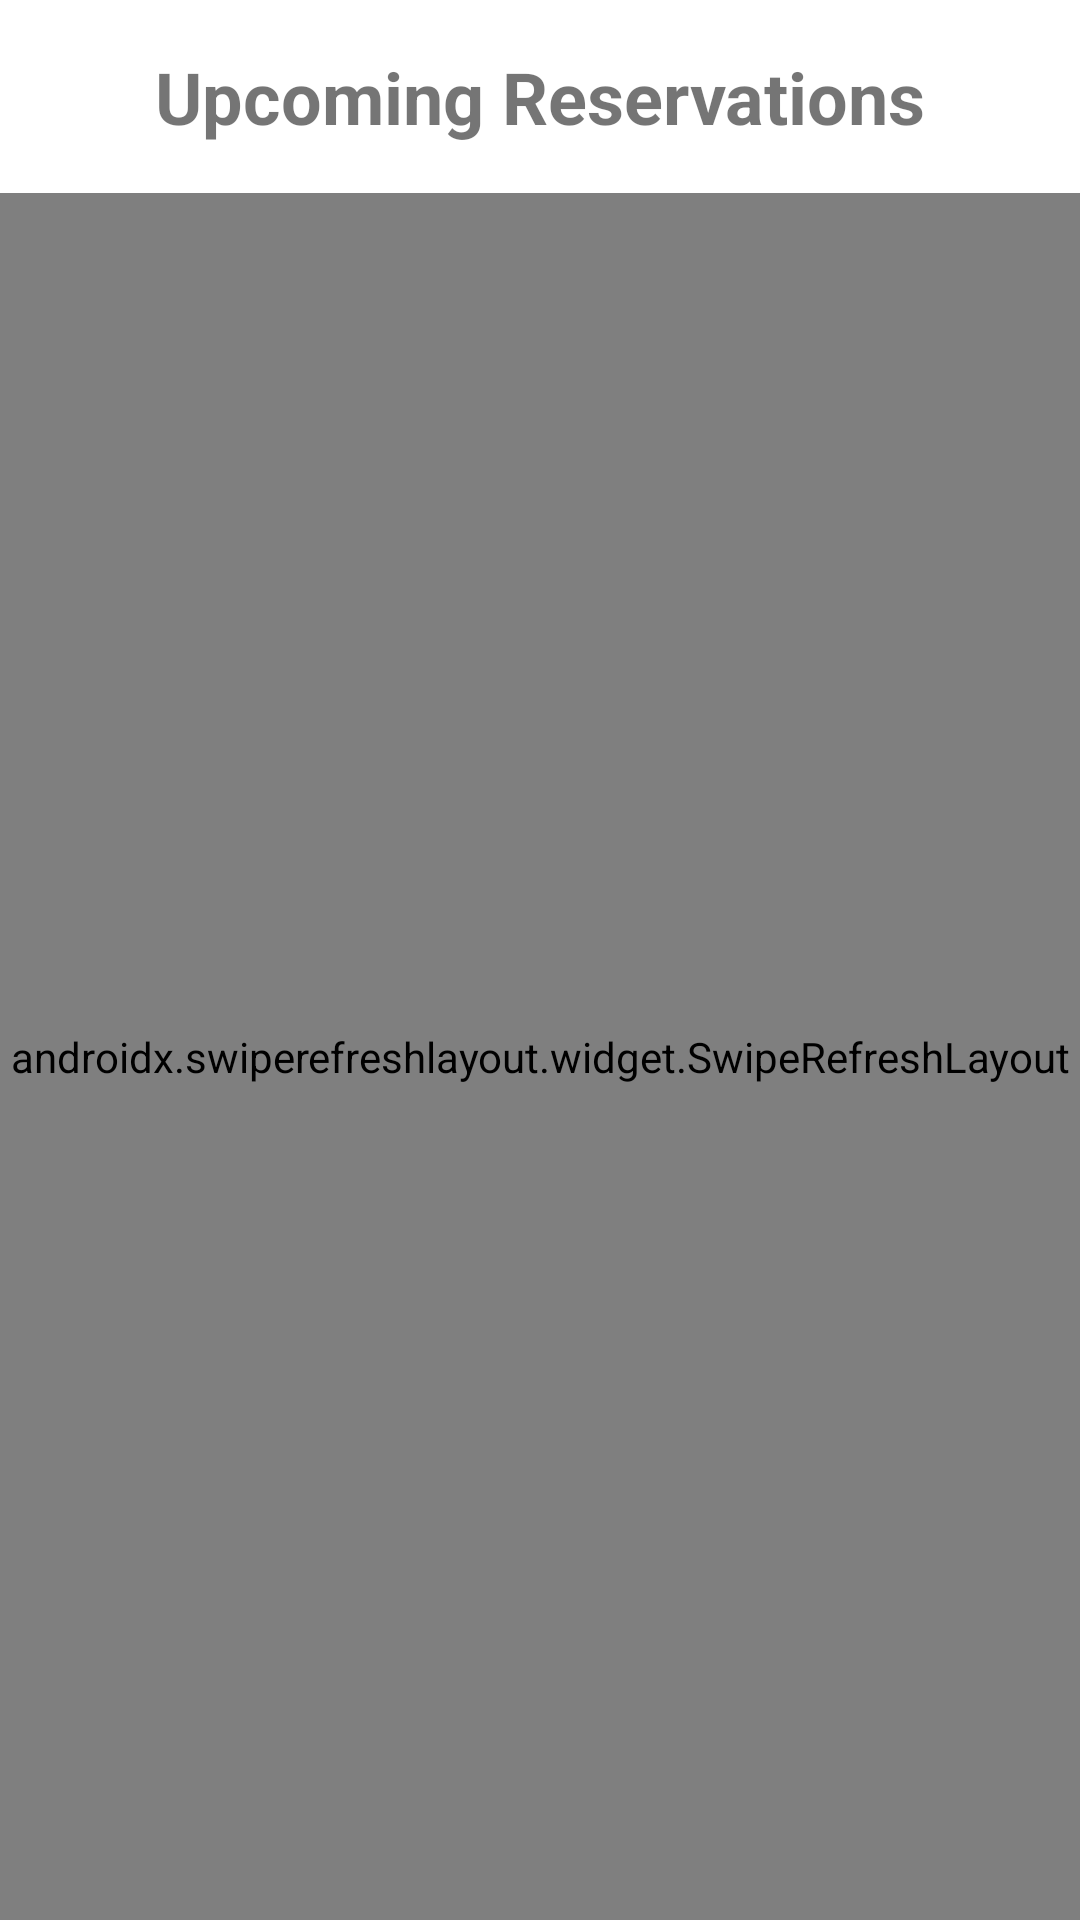

Layout XML and referenced resources for this Android screen:
<!-- AndroidManifest.xml: application theme Theme.Alquilame -->
<!-- res/layout/fragment_home.xml -->
<?xml version="1.0" encoding="utf-8"?>
<androidx.constraintlayout.widget.ConstraintLayout xmlns:android="http://schemas.android.com/apk/res/android"
    xmlns:app="http://schemas.android.com/apk/res-auto"
    xmlns:tools="http://schemas.android.com/tools"
    android:layout_width="match_parent"
    android:layout_height="match_parent"
    tools:context=".ui.home.HomeFragment">

    <TextView
        android:id="@+id/text_home"
        android:layout_width="match_parent"
        android:layout_height="wrap_content"
        android:layout_marginStart="16dp"
        android:layout_marginTop="16dp"
        android:layout_marginEnd="16dp"
        android:text="Upcoming Reservations"
        android:textAlignment="center"
        android:textSize="24sp"
        android:textStyle="bold"
        app:layout_constraintEnd_toEndOf="parent"
        app:layout_constraintStart_toStartOf="parent"
        app:layout_constraintTop_toTopOf="parent" />

    <androidx.swiperefreshlayout.widget.SwipeRefreshLayout
        android:id="@+id/swipe_refresh_layout"
        android:layout_width="match_parent"
        android:layout_height="0dp"
        android:layout_marginTop="16dp"
        app:layout_constraintBottom_toBottomOf="parent"
        app:layout_constraintEnd_toEndOf="parent"
        app:layout_constraintStart_toStartOf="parent"
        app:layout_constraintTop_toBottomOf="@+id/text_home">

        <androidx.recyclerview.widget.RecyclerView
            android:id="@+id/rv_reservations"
            android:layout_width="match_parent"
            android:layout_height="match_parent"
            android:clipToPadding="false"
            android:paddingBottom="16dp"
            tools:listitem="@layout/item_reservation" />

    </androidx.swiperefreshlayout.widget.SwipeRefreshLayout>

    <ProgressBar
        android:id="@+id/progress_bar"
        android:layout_width="wrap_content"
        android:layout_height="wrap_content"
        android:visibility="gone"
        app:layout_constraintBottom_toBottomOf="parent"
        app:layout_constraintEnd_toEndOf="parent"
        app:layout_constraintStart_toStartOf="parent"
        app:layout_constraintTop_toBottomOf="@+id/text_home" />

    <TextView
        android:id="@+id/tv_empty_state"
        android:layout_width="match_parent"
        android:layout_height="wrap_content"
        android:layout_margin="32dp"
        android:gravity="center"
        android:text="No reservations found"
        android:textAlignment="center"
        android:textSize="16sp"
        android:visibility="gone"
        app:layout_constraintBottom_toBottomOf="parent"
        app:layout_constraintEnd_toEndOf="parent"
        app:layout_constraintStart_toStartOf="parent"
        app:layout_constraintTop_toBottomOf="@+id/text_home" />

    <TextView
        android:id="@+id/tv_error_state"
        android:layout_width="match_parent"
        android:layout_height="wrap_content"
        android:layout_margin="32dp"
        android:gravity="center"
        android:text="Failed to load reservations"
        android:textAlignment="center"
        android:textColor="@android:color/holo_red_dark"
        android:textSize="16sp"
        android:visibility="gone"
        app:layout_constraintBottom_toBottomOf="parent"
        app:layout_constraintEnd_toEndOf="parent"
        app:layout_constraintStart_toStartOf="parent"
        app:layout_constraintTop_toBottomOf="@+id/text_home" />

</androidx.constraintlayout.widget.ConstraintLayout>
<!-- res/layout/item_reservation.xml (included above) -->
<?xml version="1.0" encoding="utf-8"?>
<androidx.cardview.widget.CardView xmlns:android="http://schemas.android.com/apk/res/android"
    xmlns:app="http://schemas.android.com/apk/res-auto"
    xmlns:tools="http://schemas.android.com/tools"
    android:layout_width="match_parent"
    android:layout_height="wrap_content"
    android:layout_margin="8dp"
    app:cardCornerRadius="8dp"
    app:cardElevation="4dp">

    <LinearLayout
        android:layout_width="match_parent"
        android:layout_height="wrap_content"
        android:orientation="horizontal"
        android:padding="16dp">

        <ImageView
            android:id="@+id/iv_merchandise"
            android:layout_width="80dp"
            android:layout_height="80dp"
            android:layout_marginEnd="16dp"
            android:background="@color/design_default_color_primary_dark"
            android:contentDescription="Merchandise image"
            android:scaleType="centerCrop"
            tools:src="@tools:sample/avatars" />

        <LinearLayout
            android:layout_width="0dp"
            android:layout_height="wrap_content"
            android:layout_weight="1"
            android:orientation="vertical">

            <TextView
                android:id="@+id/tv_merchandise_name"
                android:layout_width="match_parent"
                android:layout_height="wrap_content"
                android:textColor="@android:color/black"
                android:textSize="18sp"
                android:textStyle="bold"
                tools:text="Office Chair" />

            <TextView
                android:id="@+id/tv_client_name"
                android:layout_width="match_parent"
                android:layout_height="wrap_content"
                android:layout_marginTop="4dp"
                android:textColor="@android:color/darker_gray"
                android:textSize="14sp"
                tools:text="John Doe" />

            <LinearLayout
                android:layout_width="match_parent"
                android:layout_height="wrap_content"
                android:layout_marginTop="8dp"
                android:orientation="horizontal">

                <TextView
                    android:layout_width="wrap_content"
                    android:layout_height="wrap_content"
                    android:text="Date: "
                    android:textColor="@android:color/darker_gray"
                    android:textSize="12sp" />

                <TextView
                    android:id="@+id/tv_date"
                    android:layout_width="0dp"
                    android:layout_height="wrap_content"
                    android:layout_weight="1"
                    android:textColor="@android:color/black"
                    android:textSize="12sp"
                    tools:text="2025-12-01" />

                <TextView
                    android:layout_width="wrap_content"
                    android:layout_height="wrap_content"
                    android:layout_marginStart="16dp"
                    android:text="Qty: "
                    android:textColor="@android:color/darker_gray"
                    android:textSize="12sp" />

                <TextView
                    android:id="@+id/tv_quantity"
                    android:layout_width="wrap_content"
                    android:layout_height="wrap_content"
                    android:textColor="@android:color/black"
                    android:textSize="12sp"
                    android:textStyle="bold"
                    tools:text="2" />

            </LinearLayout>

            <LinearLayout
                android:layout_width="match_parent"
                android:layout_height="wrap_content"
                android:layout_marginTop="4dp"
                android:orientation="horizontal">

                <TextView
                    android:layout_width="wrap_content"
                    android:layout_height="wrap_content"
                    android:text="Phone: "
                    android:textColor="@android:color/darker_gray"
                    android:textSize="12sp" />

                <TextView
                    android:id="@+id/tv_phone"
                    android:layout_width="match_parent"
                    android:layout_height="wrap_content"
                    android:textColor="@android:color/black"
                    android:textSize="12sp"
                    tools:text="1234567890" />

            </LinearLayout>

        </LinearLayout>

    </LinearLayout>

</androidx.cardview.widget.CardView>
<!-- resources referenced by this layout -->
<resources>
  <style name="Theme.Alquilame" parent="Theme.MaterialComponents.DayNight.DarkActionBar">
          
          <item name="colorPrimary">@color/purple_500</item>
          <item name="colorPrimaryVariant">@color/purple_700</item>
          <item name="colorOnPrimary">@color/white</item>
          
          <item name="colorSecondary">@color/teal_200</item>
          <item name="colorSecondaryVariant">@color/teal_700</item>
          <item name="colorOnSecondary">@color/black</item>
          
          <item name="android:statusBarColor">?attr/colorPrimaryVariant</item>
          
      </style>
  <!-- not gathered from this repository: default colours our renderer supplied (Android Studio template values) -->
  <color name="purple_500">#FF6200EE</color>
  <color name="purple_700">#FF3700B3</color>
  <color name="teal_200">#FF03DAC5</color>
  <color name="teal_700">#FF018786</color>
  <color name="black">#FF000000</color>
  <color name="white">#FFFFFFFF</color>
</resources>
